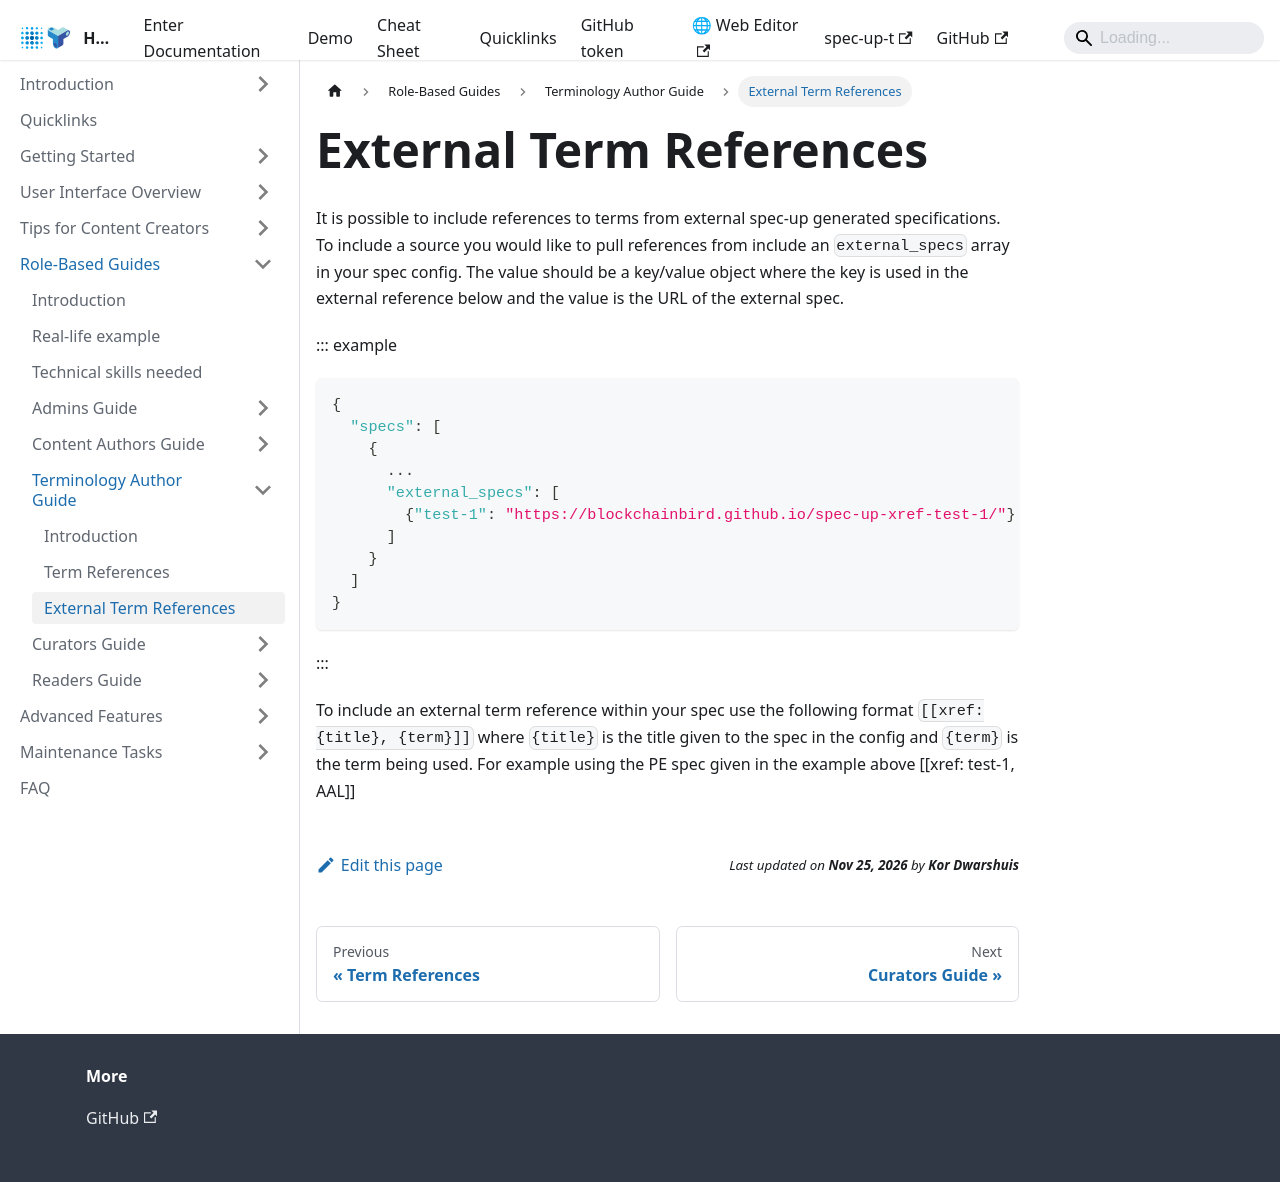

repository: trustoverip/spec-up-t-website · page: docs/various-roles/terminology-authors-guide/external-term-references/index.html · generator: docusaurus

---
sidebar_position: 3
---

# External Term References

It is possible to include references to terms from external spec-up generated specifications. To include a source you would like to pull references from include an `external_specs` array in your spec config. The value should be a key/value object where the key is used in the external reference below and the value is the URL of the external spec.

::: example

```json
{
  "specs": [
    {
      ...
      "external_specs": [
        {"test-1": "https://blockchainbird.github.io/spec-up-xref-test-1/"}
      ]
    }
  ]
}
```

:::

To include an external term reference within your spec use the following format `[[xref: {title}, {term}]]` where `{title}` is the title given to the spec in the config and `{term}` is the term being used. For example using the PE spec given in the example above [[xref: test-1, AAL]]
